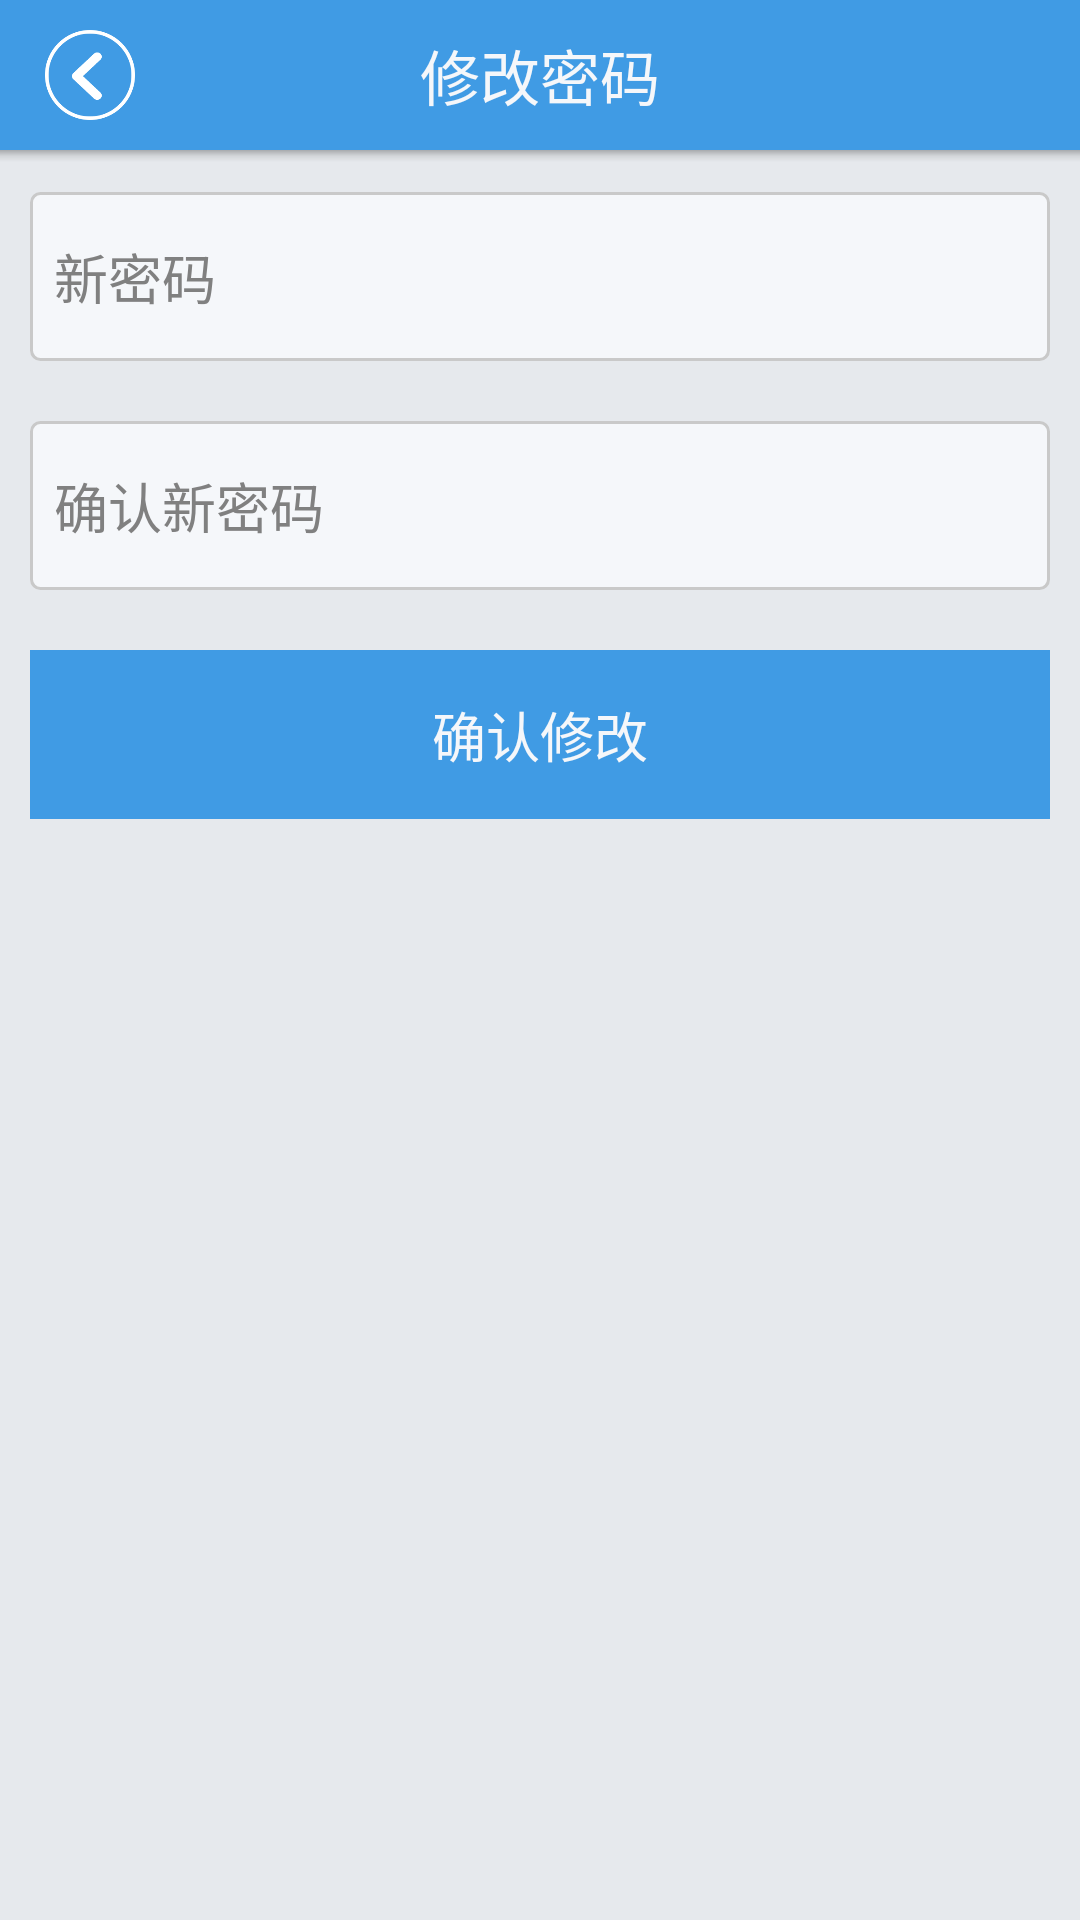

Write the Android layout XML for this screen, with the resource values it uses.
<!-- AndroidManifest.xml: application theme AppTheme -->
<!-- res/layout/activity_resetpassword.xml -->
<?xml version="1.0" encoding="utf-8"?>
<LinearLayout xmlns:android="http://schemas.android.com/apk/res/android"
    android:layout_width="match_parent"
    android:layout_height="match_parent"
    android:background="@color/home_root_view_bg" 
    android:orientation="vertical">

    <RelativeLayout
        android:id="@+id/rl_top"
        android:layout_width="fill_parent"
        android:layout_height="@dimen/activity_header_height"
        android:background="@color/blue" >

        <ImageView
            android:id="@+id/iv_back"
            android:layout_width="@dimen/activity_header_gobackbutton_dimens"
            android:layout_height="@dimen/activity_header_gobackbutton_dimens"
            android:layout_alignParentLeft="true"
            android:layout_centerVertical="true"
            android:layout_marginLeft="15dp"
            android:contentDescription="@string/app_name"
            android:src="@drawable/gobackbtn" />

        <TextView
            android:layout_width="wrap_content"
            android:layout_height="wrap_content"
            android:layout_centerInParent="true"
            android:layout_marginLeft="10dp"
            android:text="修改密码"
            android:textColor="@color/white"
            android:textSize="20sp" />
        
    </RelativeLayout>
     <View
        android:layout_width="match_parent"
        android:layout_height="4dp"
        android:background="@drawable/shape_home_tab_shadow" />
	<ScrollView 
    android:layout_width="match_parent"
    android:layout_height="match_parent"
    android:background="@color/home_root_view_bg" >

    <LinearLayout
        android:layout_width="match_parent"
        android:layout_height="wrap_content"
        android:orientation="vertical" 
        android:gravity="center_horizontal">
        
        <EditText
            android:id="@+id/resetPsw_et_newPass"
            android:layout_width="match_parent"
            android:layout_height="wrap_content"
            android:background="@drawable/shape_register_edittext"
            android:hint="新密码"
            android:inputType="textPassword"
            android:paddingBottom="15dp"
            android:paddingLeft="8dp"
            android:paddingRight="10dp"
            android:paddingTop="15dp"
            android:layout_margin="10dp"
            android:drawablePadding="5dp"
            android:textSize="18sp" />
        
        <EditText
            android:id="@+id/resetPsw_et_newPass_again"
            android:layout_width="match_parent"
            android:layout_height="wrap_content"
            android:background="@drawable/shape_register_edittext"
            android:hint="确认新密码"
            android:inputType="textPassword"
            android:paddingBottom="15dp"
            android:paddingLeft="8dp"
            android:paddingRight="10dp"
            android:paddingTop="15dp"
            android:layout_margin="10dp"
            android:drawablePadding="5dp"
            android:textSize="18sp" />
        
        <Button 
            android:id="@+id/resetPsw_btn_commit"
            android:layout_width="match_parent"
            android:layout_height="wrap_content"
            android:text="确认修改"
            android:textSize="18sp"
            android:textColor="@color/white"
            android:background="@drawable/blue_button_selector"
            android:padding="15dp"
            android:layout_margin="10dp"
            />
    </LinearLayout>

</ScrollView>
   
</LinearLayout>
<!-- resources referenced by this layout -->
<resources>
  <color name="blue">#409be4</color>
  <color name="home_root_view_bg">#e6e9ed</color>
  <color name="white">#f5f7fa</color>
  <dimen name="activity_header_gobackbutton_dimens">30dp</dimen>
  <dimen name="activity_header_height">50dp</dimen>
  <!-- drawable blue_button_selector (drawable) -->
  <?xml version="1.0" encoding="utf-8"?>
  <selector xmlns:android="http://schemas.android.com/apk/res/android">
  
      <item android:drawable="@color/orange" android:state_pressed="true"/>
      <item android:drawable="@color/blue" android:state_pressed="false"/>
  
  </selector>
  <!-- drawable gobackbtn: png bitmap (drawable-hdpi, 9622 bytes) -->
  <!-- drawable shape_home_tab_shadow (drawable) -->
  <?xml version="1.0" encoding="utf-8"?>
  <shape xmlns:android="http://schemas.android.com/apk/res/android" >
      <gradient
          android:startColor="#45000000"
          android:centerColor="#15000000"
          android:endColor="#00000000"
          android:type="linear"
          android:angle="-90"
         />
  </shape>
  <!-- drawable shape_register_edittext (drawable) -->
  <?xml version="1.0" encoding="utf-8"?>
  <shape xmlns:android="http://schemas.android.com/apk/res/android" >
      <stroke android:width="1dp"
          android:color="@color/gray"/>
  
      <corners android:radius="3dp"/>
      <solid android:color="@color/white"/>
  </shape>
  <string name="app_name">远程挂号</string>
  <style name="AppTheme" parent="android:Theme.NoTitleBar">
          <item name="android:windowBackground">@color/home_root_view_bg</item>
           <item name="android:textColor">@color/home_tab_text_nomal</item>
      </style>
  <color name="orange">#e27000</color>
  <color name="gray">#c9c9c9</color>
  <color name="home_tab_text_nomal">#656d78</color>
</resources>
